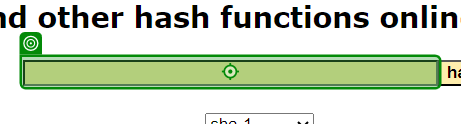
Task: RPATesting_Practice
Workflow: Main

Step 1: type [in_HashWord] into the text box in window 'SHA1 online' (msedge.exe)

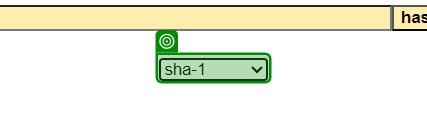
Step 2: select [in_HashSelectItem] in the drop-down in window 'SHA1 online' (msedge.exe)

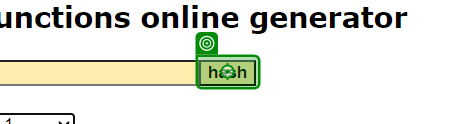
Step 3: click on the text box in window 'SHA1 online' (msedge.exe)

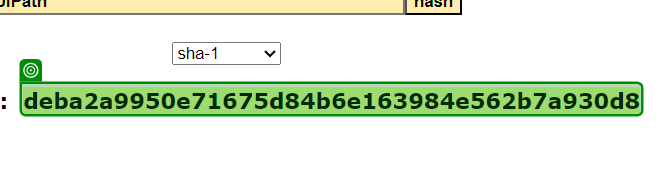
Step 4: get-text from the element in window 'SHA1 online' (msedge.exe)
